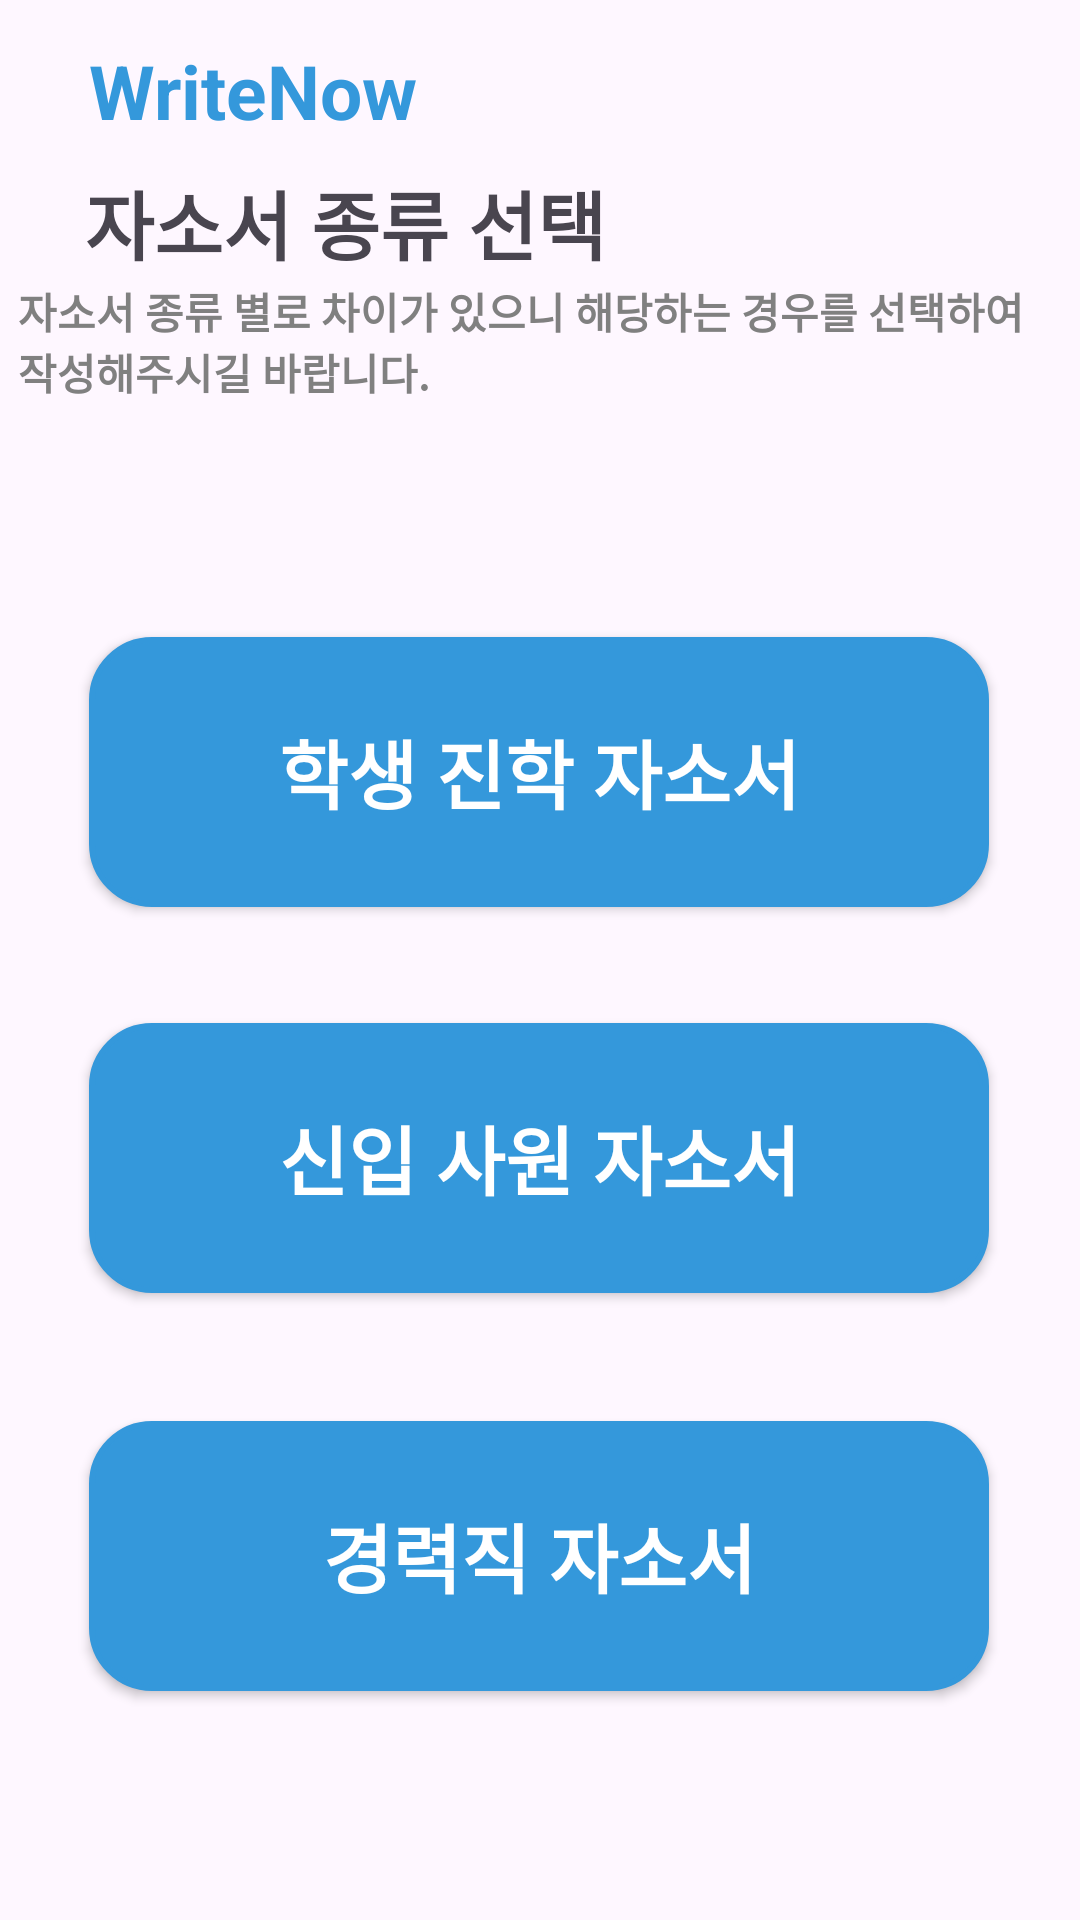

Android layout source for this screen:
<!-- AndroidManifest.xml: application theme Theme.WriteNow -->
<!-- res/layout/fragment_write.xml -->
<?xml version="1.0" encoding="utf-8"?>
<FrameLayout xmlns:android="http://schemas.android.com/apk/res/android"
    xmlns:app="http://schemas.android.com/apk/res-auto"
    xmlns:tools="http://schemas.android.com/tools"
    android:layout_width="match_parent"
    android:layout_height="match_parent"
    tools:context=".Write.WriteFragment">

    <androidx.constraintlayout.widget.ConstraintLayout
        android:layout_width="match_parent"
        android:layout_height="match_parent"

        >

        <TextView
            android:id="@+id/WriteNow"
            android:layout_width="wrap_content"
            android:layout_height="wrap_content"
            android:text="WriteNow"
            android:textColor="@color/main"
            android:textSize="25sp"
            android:textStyle="bold"
            app:layout_constraintBottom_toBottomOf="parent"
            app:layout_constraintEnd_toEndOf="parent"
            app:layout_constraintHorizontal_bias="0.119"
            app:layout_constraintStart_toStartOf="parent"
            app:layout_constraintTop_toTopOf="parent"
            app:layout_constraintVertical_bias="0.022" />

        <TextView
            android:id="@+id/textView3"
            android:layout_width="wrap_content"
            android:layout_height="wrap_content"
            android:text="자소서 종류 선택"
            android:textSize="25sp"
            android:textStyle="bold"
            app:layout_constraintBottom_toBottomOf="parent"
            app:layout_constraintEnd_toEndOf="parent"
            app:layout_constraintHorizontal_bias="0.152"
            app:layout_constraintStart_toStartOf="parent"
            app:layout_constraintTop_toTopOf="parent"
            app:layout_constraintVertical_bias="0.093" />

        <TextView
            android:id="@+id/textView4"
            android:layout_width="350dp"
            android:layout_height="wrap_content"
            android:layout_marginTop="44dp"
            android:text="자소서 종류 별로 차이가 있으니 해당하는 경우를 선택하여 작성해주시길 바랍니다."
            android:textColor="@color/gray"
            android:textStyle="bold"
            app:layout_constraintBottom_toBottomOf="parent"
            app:layout_constraintEnd_toEndOf="parent"
            app:layout_constraintHorizontal_bias="0.59"
            app:layout_constraintStart_toStartOf="parent"
            app:layout_constraintTop_toTopOf="parent"
            app:layout_constraintVertical_bias="0.089" />


        <androidx.appcompat.widget.AppCompatButton
            android:id="@+id/StudentBtn"
            android:layout_width="300dp"
            android:layout_height="90dp"
            android:background="@drawable/button"
            android:text="학생 진학 자소서"
            android:textColor="@color/white"
            android:textSize="25sp"
            android:textStyle="bold"
            app:layout_constraintBottom_toBottomOf="parent"
            app:layout_constraintEnd_toEndOf="parent"
            app:layout_constraintHorizontal_bias="0.495"
            app:layout_constraintStart_toStartOf="parent"
            app:layout_constraintTop_toTopOf="parent"
            app:layout_constraintVertical_bias="0.386" />

        <androidx.appcompat.widget.AppCompatButton
            android:id="@+id/NewBtn"
            android:layout_width="300dp"
            android:layout_height="90dp"
            android:layout_marginTop="52dp"
            android:background="@drawable/button"
            android:text="신입 사원 자소서"
            android:textColor="@color/white"
            android:textSize="25sp"
            android:textStyle="bold"
            app:layout_constraintBottom_toBottomOf="parent"
            app:layout_constraintEnd_toEndOf="parent"
            app:layout_constraintHorizontal_bias="0.495"
            app:layout_constraintStart_toStartOf="parent"
            app:layout_constraintTop_toTopOf="parent"
            app:layout_constraintVertical_bias="0.58" />

        <androidx.appcompat.widget.AppCompatButton
            android:id="@+id/OldBtn"
            android:layout_width="300dp"
            android:layout_height="90dp"
            android:background="@drawable/button"
            android:text="경력직 자소서"
            android:textColor="@color/white"
            android:textSize="25sp"
            android:textStyle="bold"
            app:layout_constraintBottom_toBottomOf="parent"
            app:layout_constraintEnd_toEndOf="parent"
            app:layout_constraintHorizontal_bias="0.495"
            app:layout_constraintStart_toStartOf="parent"
            app:layout_constraintTop_toTopOf="parent"
            app:layout_constraintVertical_bias="0.861" />


    </androidx.constraintlayout.widget.ConstraintLayout>

</FrameLayout>
<!-- resources referenced by this layout -->
<resources>
  <color name="gray">#808080</color>
  <color name="main">#3498db</color>
  <color name="white">#FFFFFFFF</color>
  <!-- drawable button (drawable) -->
  <?xml version="1.0" encoding="utf-8"?>
  <selector xmlns:android="http://schemas.android.com/apk/res/android">
      <item android:state_pressed="true" >
          <shape>
              <gradient
                  android:startColor="@color/main"
                  android:endColor="@color/main"
                  android:angle="270" />
              <stroke
                  android:width="2dp"
                  android:color="@color/main" />
              <corners
                  android:radius="20dp" />
              <padding
                  android:left="10dp"
                  android:top="10dp"
                  android:right="10dp"
                  android:bottom="10dp"/>
          </shape>
      </item>
  
      
  
  
      <item android:state_focused="true">
          <shape>
              <gradient
                  android:startColor="@color/main"
                  android:endColor="@color/main"
                  android:angle="270" />
              <stroke
                  android:width="2dp"
                  android:color="@color/main" />
              <corners
                  android:radius="2dp" />
              <padding
                  android:left="10dp"
                  android:top="10dp"
                  android:right="10dp"
                  android:bottom="10dp"/>
          </shape>
      </item>
      
  
  
      <item>
          <shape>
              <gradient
                  android:startColor="@color/main"
                  android:endColor="@color/main"
                  android:angle="90" />
              <stroke
                  android:width="2dp"
                  android:color="@color/main" />
              <corners
                  android:radius="20dp" />
              <padding
                  android:left="10dp"
                  android:top="10dp"
                  android:right="10dp"
                  android:bottom="10dp"/>
          </shape>
      </item>
  </selector>
  <style name="Theme.WriteNow" parent="Base.Theme.WriteNow" />
  <style name="Base.Theme.WriteNow" parent="Theme.Material3.DayNight.NoActionBar">
          
          
      </style>
</resources>
